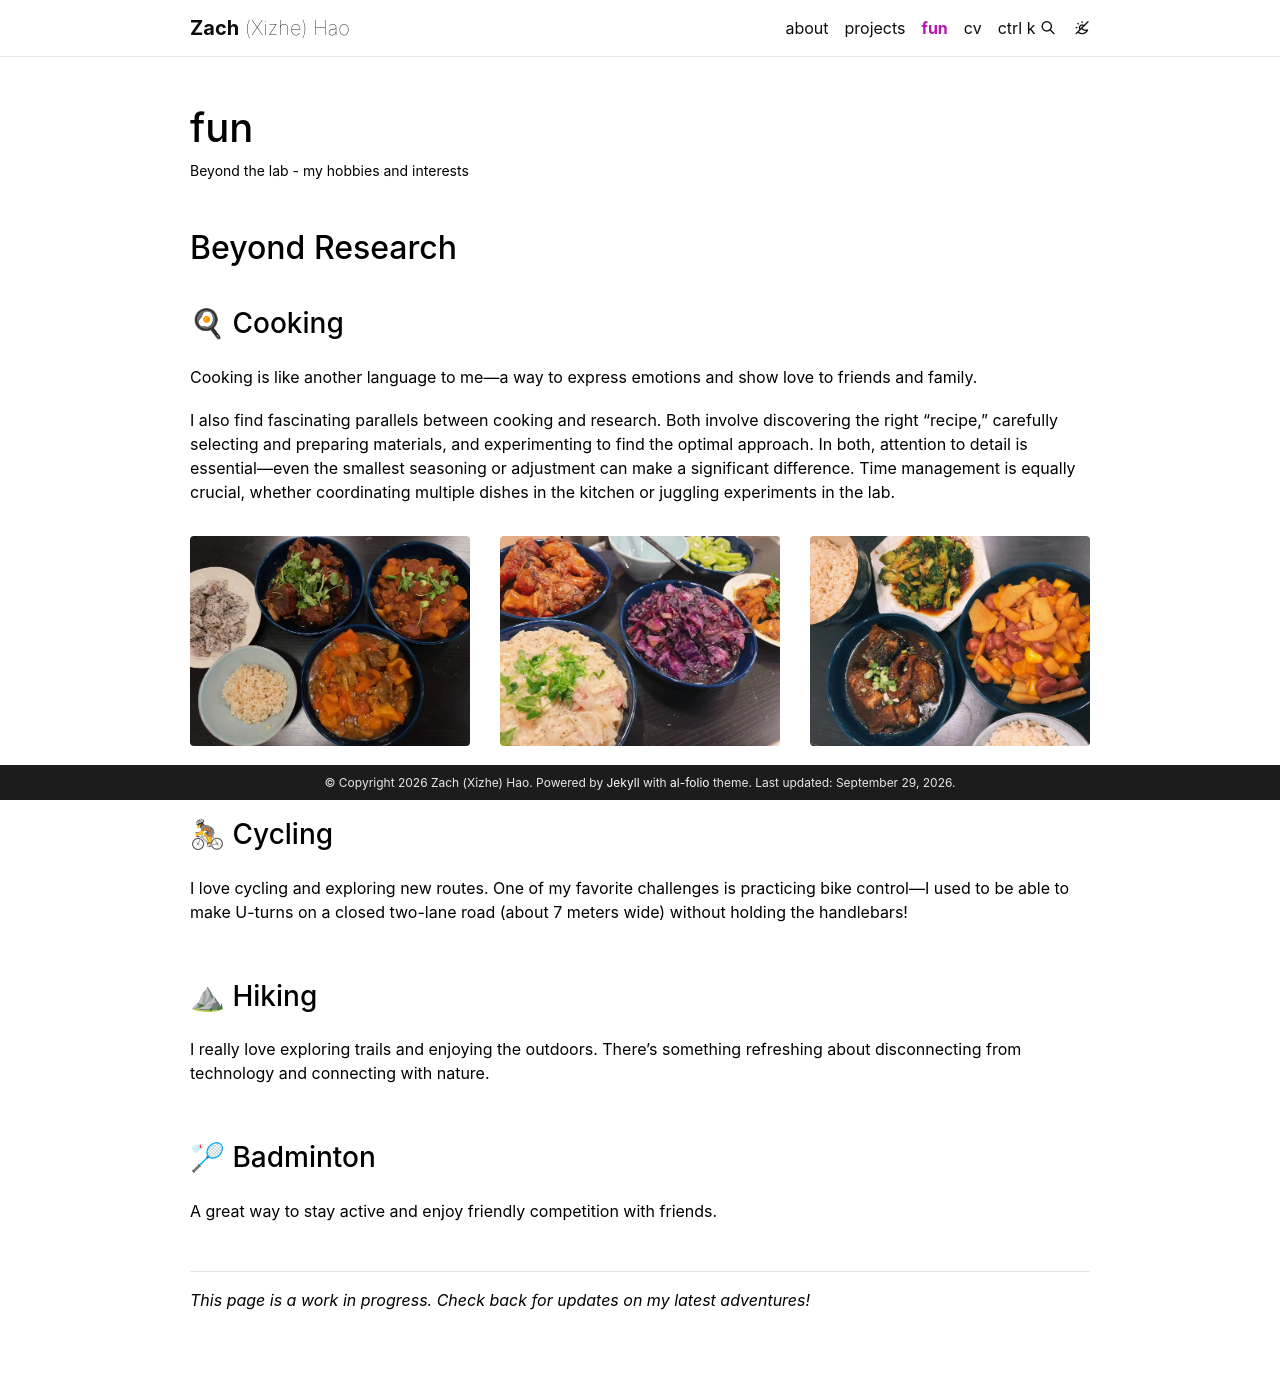

repository: Xizhe-Hao/Xizhe-Hao.github.io · page: fun/index.html · generator: jekyll

---
layout: page
title: fun
permalink: /fun/
description: Beyond the lab - my hobbies and interests
nav: true
nav_order: 4
---

<div style="margin-bottom: 3rem;"></div>

## Beyond Research

<div style="margin-bottom: 2.5rem;"></div>

### 🍳 Cooking

<div style="margin-bottom: 1.5rem;"></div>

Cooking is like another language to me—a way to express emotions and show love to friends and family.

<div style="margin-bottom: 1.2rem;"></div>

I also find fascinating parallels between cooking and research. Both involve discovering the right "recipe," carefully selecting and preparing materials, and experimenting to find the optimal approach. In both, attention to detail is essential—even the smallest seasoning or adjustment can make a significant difference. Time management is equally crucial, whether coordinating multiple dishes in the kitchen or juggling experiments in the lab.

<div style="margin-bottom: 2rem;"></div>

<div class="row mt-3">
    <div class="col-sm mt-3 mt-md-0">
        {% include figure.liquid loading="eager" path="assets/img/Cooking/1.jpg" class="img-fluid rounded z-depth-1" %}
    </div>
    <div class="col-sm mt-3 mt-md-0">
        {% include figure.liquid loading="eager" path="assets/img/Cooking/2.jpg" class="img-fluid rounded z-depth-1" %}
    </div>
    <div class="col-sm mt-3 mt-md-0">
        {% include figure.liquid loading="eager" path="assets/img/Cooking/3.jpg" class="img-fluid rounded z-depth-1" %}
    </div>
</div>

<div style="margin-bottom: 3.5rem;"></div>

### 🚴 Cycling

<div style="margin-bottom: 1.5rem;"></div>

I love cycling and exploring new routes. One of my favorite challenges is practicing bike control—I used to be able to make U-turns on a closed two-lane road (about 7 meters wide) without holding the handlebars!

<div style="margin-bottom: 3.5rem;"></div>

### ⛰ Hiking

<div style="margin-bottom: 1.5rem;"></div>

I really love exploring trails and enjoying the outdoors. There's something refreshing about disconnecting from technology and connecting with nature.

<div style="margin-bottom: 3.5rem;"></div>

### 🏸 Badminton

<div style="margin-bottom: 1.5rem;"></div>

A great way to stay active and enjoy friendly competition with friends.

<div style="margin-bottom: 3rem;"></div>

---

_This page is a work in progress. Check back for updates on my latest adventures!_
